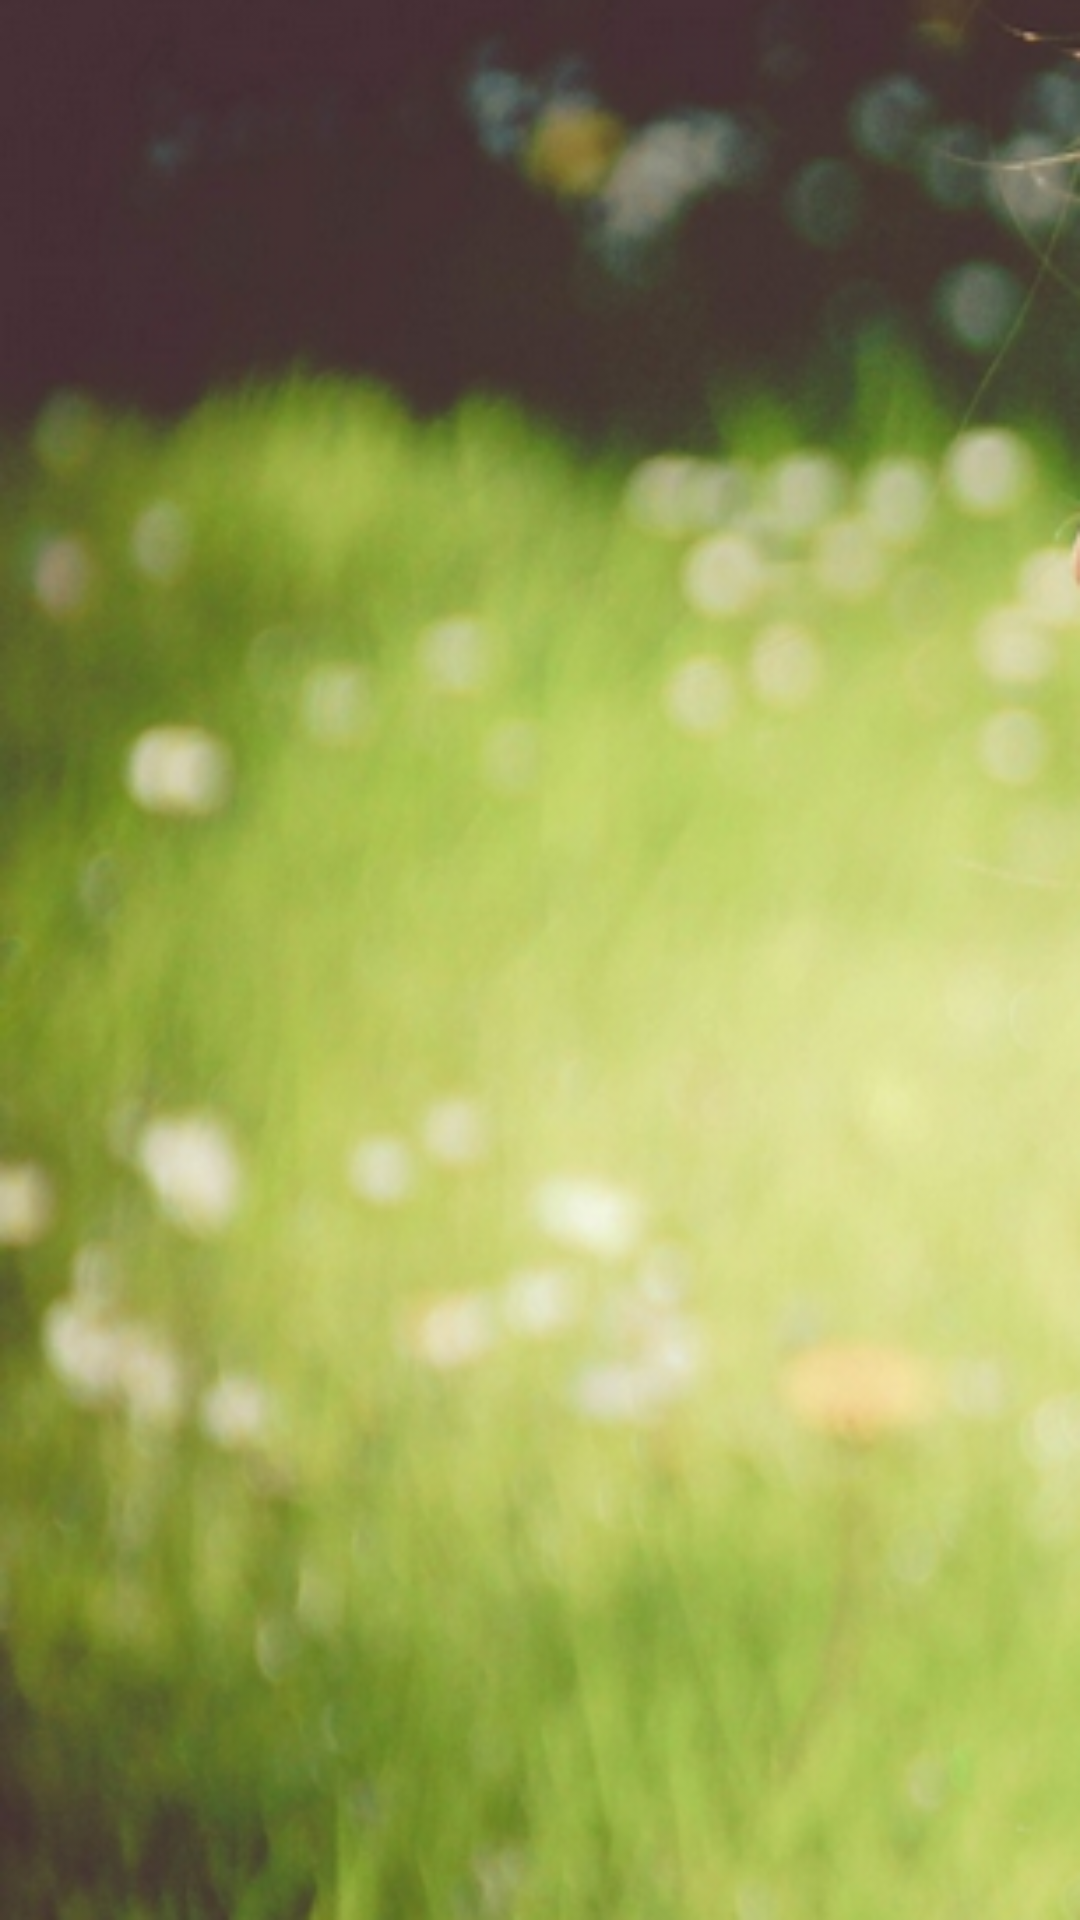

This screen was rendered from an Android layout file. Write that file and the resources it references.
<!-- AndroidManifest.xml: application theme CustomActionBarStyle -->
<!-- res/layout/activity_admin_main.xml -->
<LinearLayout xmlns:android="http://schemas.android.com/apk/res/android"
    xmlns:tools="http://schemas.android.com/tools"
    android:layout_width="match_parent"
    android:layout_height="match_parent"
    android:background="@drawable/set_and_admin_main"
    android:orientation="vertical"
    tools:context="com.gxu.embroidery.AdminMainActivity">

    <ListView
        android:id="@+id/admin_main_lv"
        android:layout_width="match_parent"
        android:layout_height="match_parent"></ListView>
</LinearLayout>
<!-- resources referenced by this layout -->
<resources>
  <!-- drawable set_and_admin_main: png bitmap (drawable-hdpi, 337632 bytes) -->
  <style name="CustomActionBarStyle" parent="@style/AppTheme">
          
          <item name="android:titleTextStyle">@style/AcBar_titleStyle</item>
          <item name="colorPrimary">#66FF66</item>
      </style>
  <style name="AppTheme" parent="Theme.AppCompat.Light.DarkActionBar">
          
      </style>
  <style name="AcBar_titleStyle">
          <item name="android:textSize">18sp</item>
          <item name="android:textColor">#D01839</item>
      </style>
</resources>
